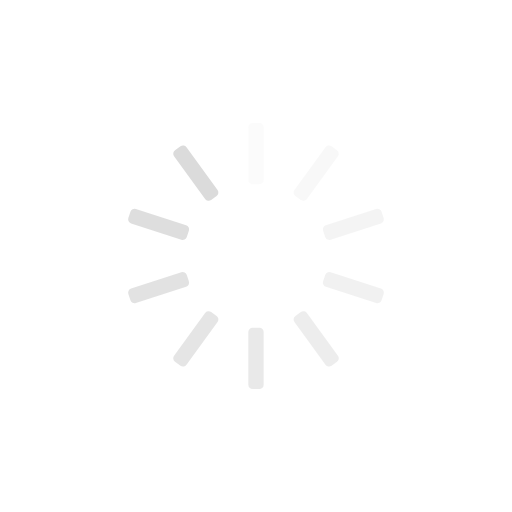
t = 0.00 s
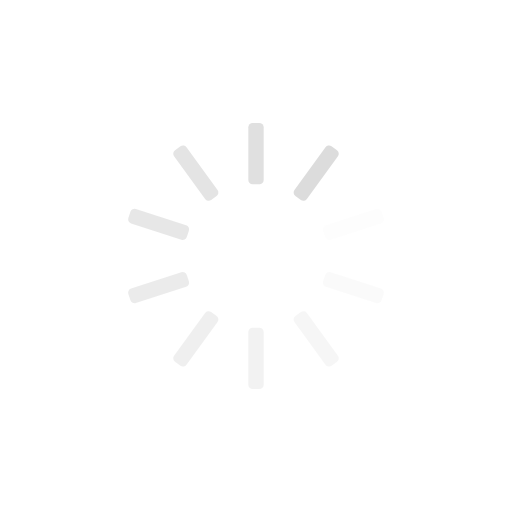
t = 0.25 s
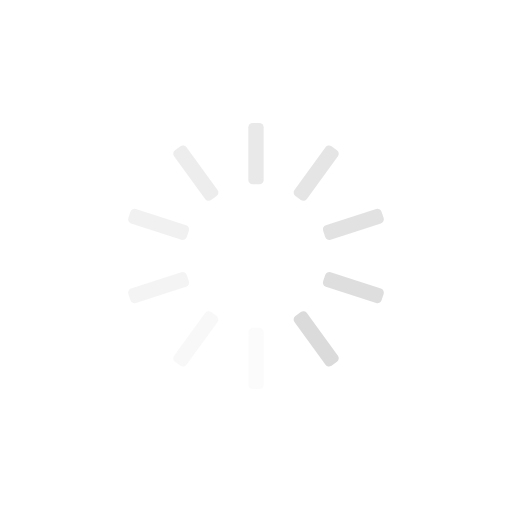
t = 0.50 s
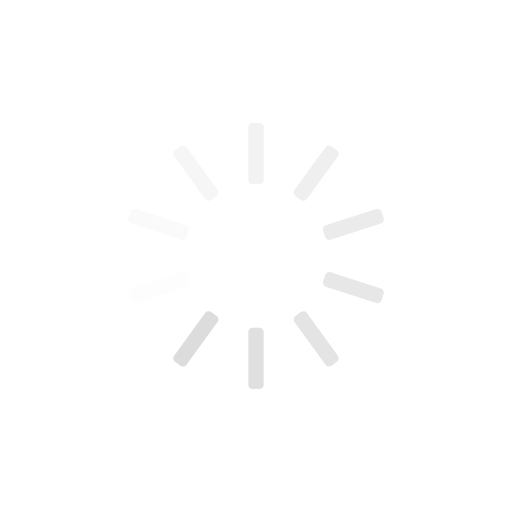
t = 0.75 s

The animated SVG that drew these frames (rendered in a browser with its animation timeline set to each time). Animation: 10 SMIL elements (animate=10); one cycle of 1.00 s, repeats indefinitely.

<?xml version="1.0" encoding="utf-8"?>
<svg xmlns="http://www.w3.org/2000/svg" xmlns:xlink="http://www.w3.org/1999/xlink" style="margin: auto; background: rgb(255, 255, 255); display: block; shape-rendering: auto;" width="297px" height="297px" viewBox="0 0 100 100" preserveAspectRatio="xMidYMid">
<g transform="rotate(0 50 50)">
  <rect x="48.5" y="24" rx="0.84" ry="0.84" width="3" height="12" fill="#dbdbdb">
    <animate attributeName="opacity" values="1;0" keyTimes="0;1" dur="1s" begin="-0.9s" repeatCount="indefinite"></animate>
  </rect>
</g><g transform="rotate(36 50 50)">
  <rect x="48.5" y="24" rx="0.84" ry="0.84" width="3" height="12" fill="#dbdbdb">
    <animate attributeName="opacity" values="1;0" keyTimes="0;1" dur="1s" begin="-0.8s" repeatCount="indefinite"></animate>
  </rect>
</g><g transform="rotate(72 50 50)">
  <rect x="48.5" y="24" rx="0.84" ry="0.84" width="3" height="12" fill="#dbdbdb">
    <animate attributeName="opacity" values="1;0" keyTimes="0;1" dur="1s" begin="-0.7s" repeatCount="indefinite"></animate>
  </rect>
</g><g transform="rotate(108 50 50)">
  <rect x="48.5" y="24" rx="0.84" ry="0.84" width="3" height="12" fill="#dbdbdb">
    <animate attributeName="opacity" values="1;0" keyTimes="0;1" dur="1s" begin="-0.6s" repeatCount="indefinite"></animate>
  </rect>
</g><g transform="rotate(144 50 50)">
  <rect x="48.5" y="24" rx="0.84" ry="0.84" width="3" height="12" fill="#dbdbdb">
    <animate attributeName="opacity" values="1;0" keyTimes="0;1" dur="1s" begin="-0.5s" repeatCount="indefinite"></animate>
  </rect>
</g><g transform="rotate(180 50 50)">
  <rect x="48.5" y="24" rx="0.84" ry="0.84" width="3" height="12" fill="#dbdbdb">
    <animate attributeName="opacity" values="1;0" keyTimes="0;1" dur="1s" begin="-0.4s" repeatCount="indefinite"></animate>
  </rect>
</g><g transform="rotate(216 50 50)">
  <rect x="48.5" y="24" rx="0.84" ry="0.84" width="3" height="12" fill="#dbdbdb">
    <animate attributeName="opacity" values="1;0" keyTimes="0;1" dur="1s" begin="-0.3s" repeatCount="indefinite"></animate>
  </rect>
</g><g transform="rotate(252 50 50)">
  <rect x="48.5" y="24" rx="0.84" ry="0.84" width="3" height="12" fill="#dbdbdb">
    <animate attributeName="opacity" values="1;0" keyTimes="0;1" dur="1s" begin="-0.2s" repeatCount="indefinite"></animate>
  </rect>
</g><g transform="rotate(288 50 50)">
  <rect x="48.5" y="24" rx="0.84" ry="0.84" width="3" height="12" fill="#dbdbdb">
    <animate attributeName="opacity" values="1;0" keyTimes="0;1" dur="1s" begin="-0.1s" repeatCount="indefinite"></animate>
  </rect>
</g><g transform="rotate(324 50 50)">
  <rect x="48.5" y="24" rx="0.84" ry="0.84" width="3" height="12" fill="#dbdbdb">
    <animate attributeName="opacity" values="1;0" keyTimes="0;1" dur="1s" begin="0s" repeatCount="indefinite"></animate>
  </rect>
</g>
<!-- [ldio] generated by https://loading.io/ --></svg>
